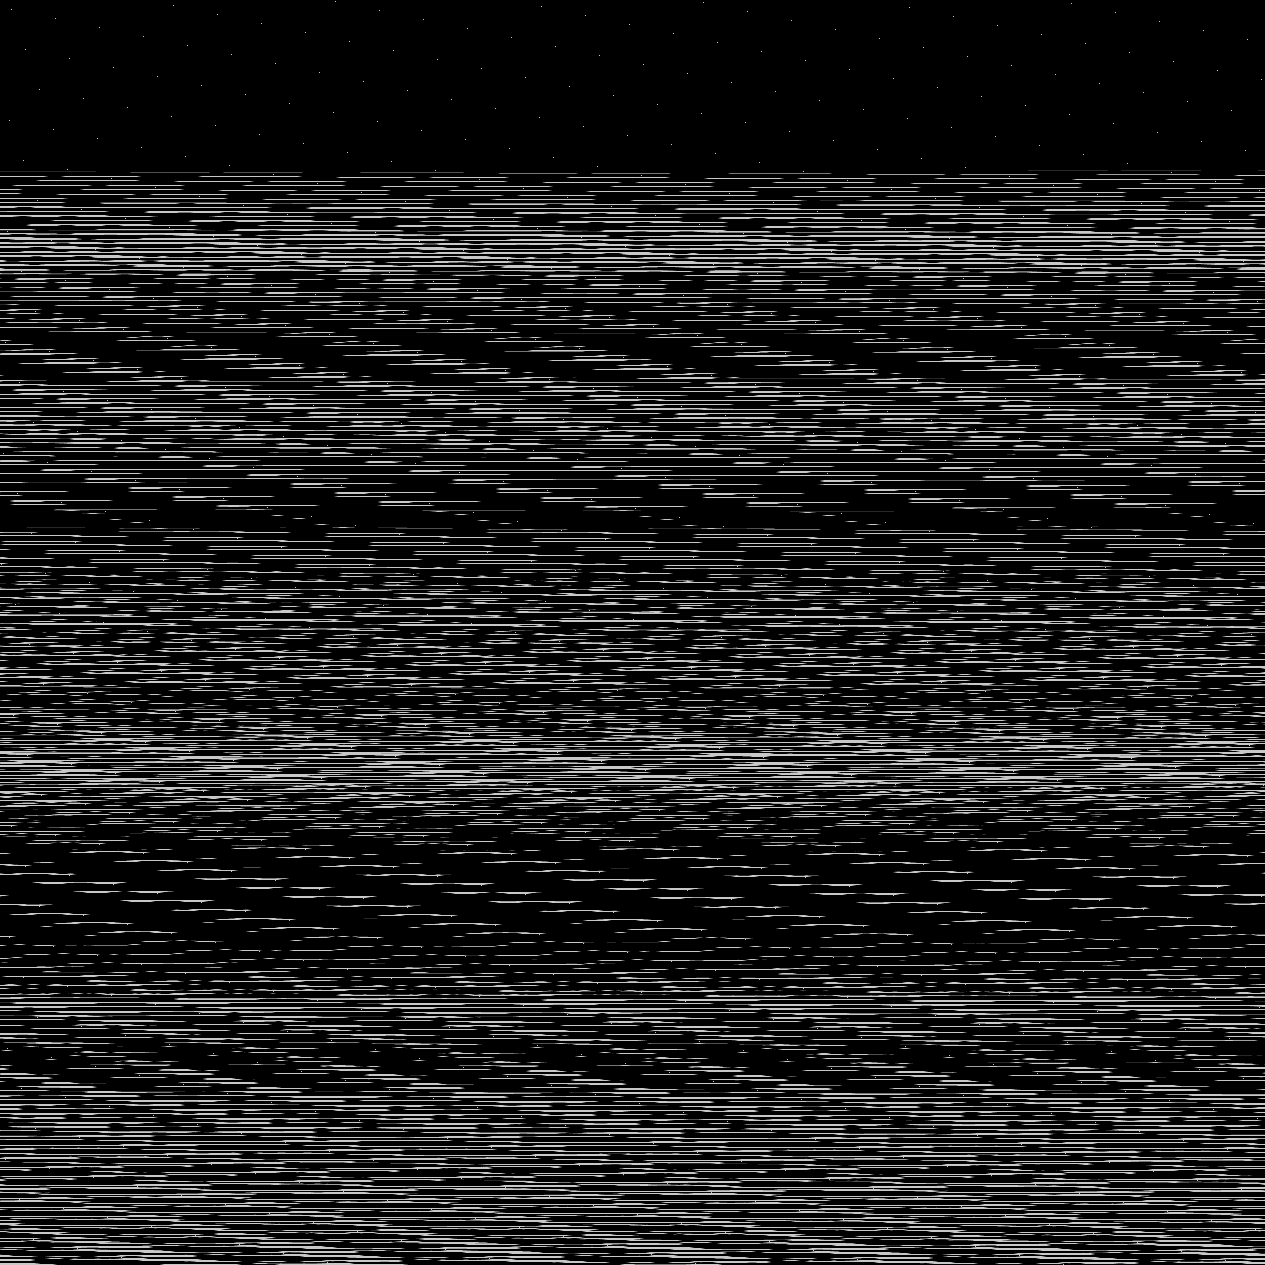

Values plotted in this chart, from the file beside it:
base	0x4474fa20000
origin	0xc0020
stride	633
width	1265
height	1265
nibble	0	1294327
nibble	1	20682
nibble	2	20434
nibble	3	20265
nibble	4	19938
nibble	5	224579
